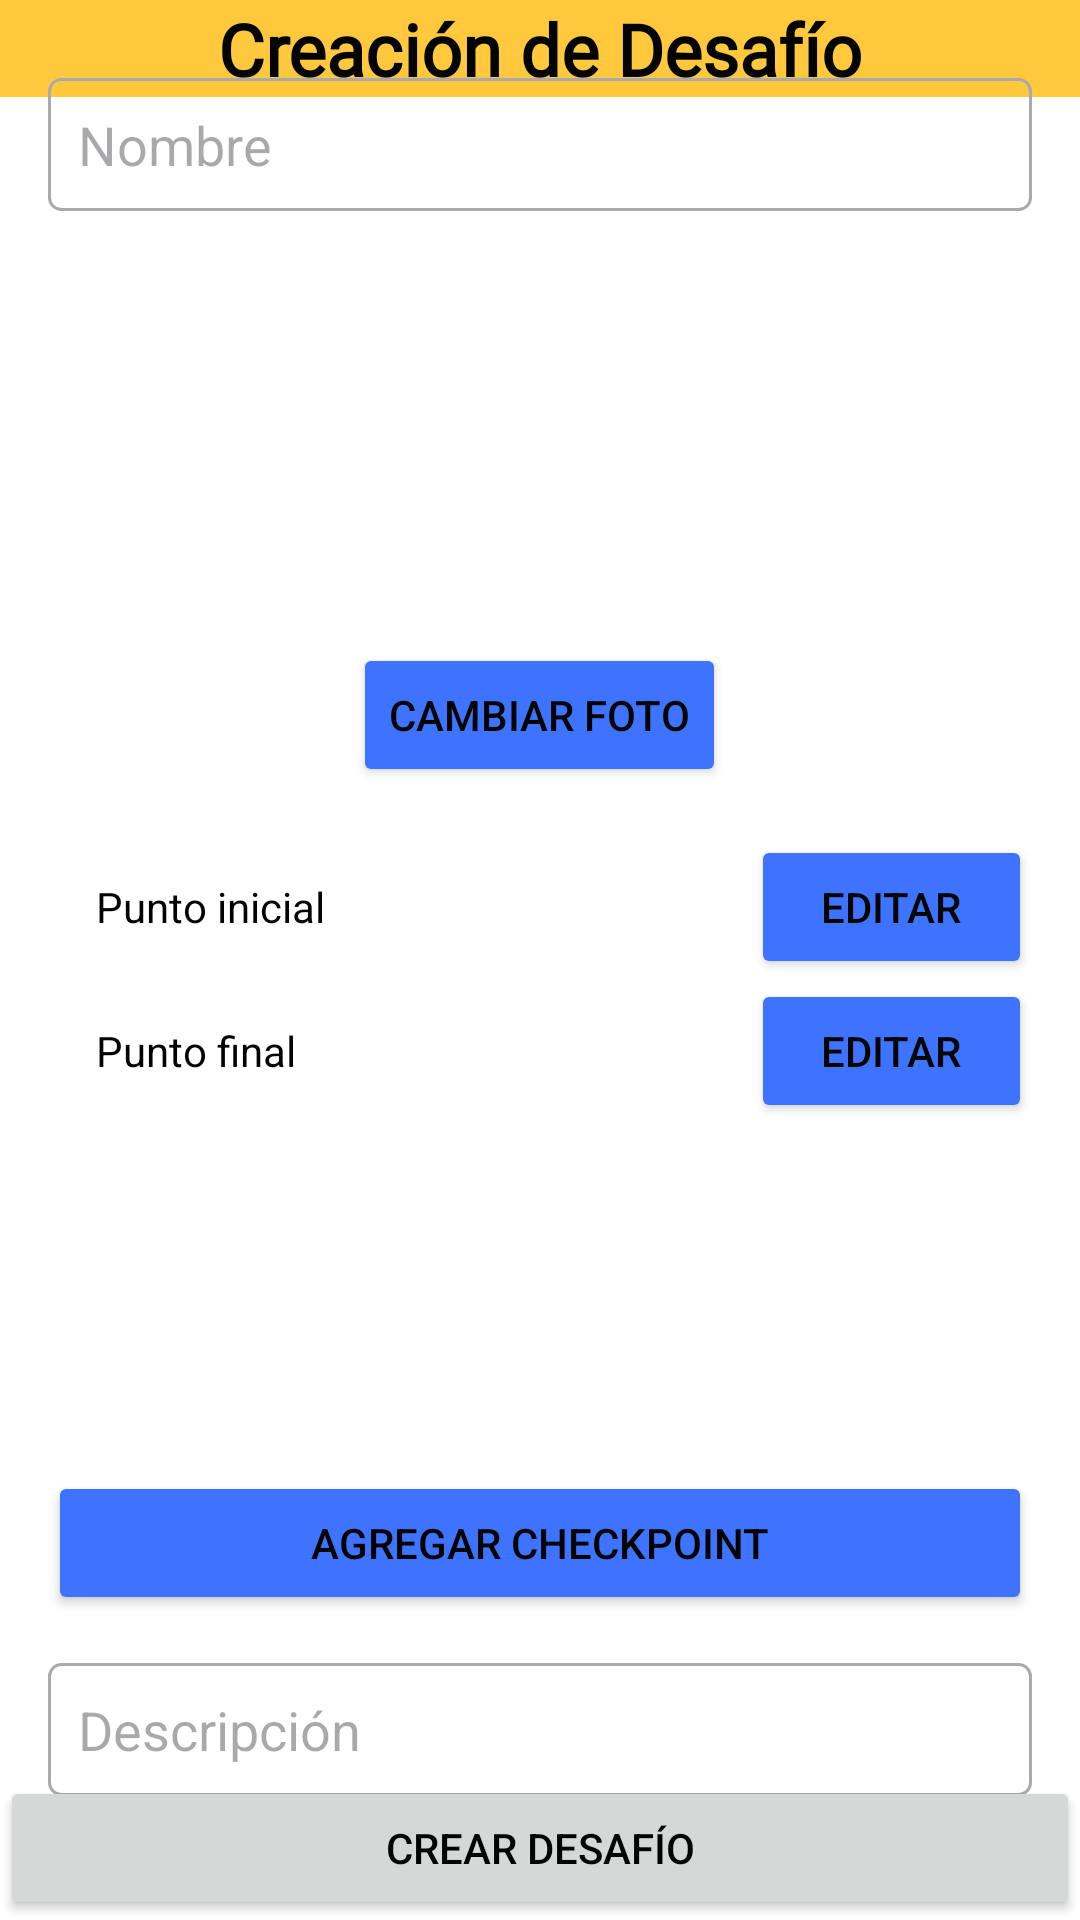

Android layout source for this screen:
<!-- AndroidManifest.xml: application theme Theme.SeekAndSolve -->
<!-- res/layout/activity_crear_desafio.xml -->
<?xml version="1.0" encoding="utf-8"?>
<androidx.constraintlayout.widget.ConstraintLayout xmlns:android="http://schemas.android.com/apk/res/android"
    xmlns:app="http://schemas.android.com/apk/res-auto"
    xmlns:tools="http://schemas.android.com/tools"
    android:id="@+id/main"
    android:layout_width="match_parent"
    android:layout_height="match_parent"
    tools:context=".Logica.CrearDesafioActivity">

    <androidx.constraintlayout.widget.ConstraintLayout
        android:id="@+id/header"
        android:layout_width="match_parent"
        android:layout_height="wrap_content"
        android:background="?android:attr/colorPrimary"
        app:layout_constraintTop_toTopOf="parent"
        app:layout_constraintStart_toStartOf="parent"
        app:layout_constraintEnd_toEndOf="parent"
        android:orientation="horizontal">

        <ImageButton
            android:id="@+id/backButton"
            android:layout_width="wrap_content"
            android:layout_height="wrap_content"
            android:src="@drawable/baseline_arrow_back_24"
            android:background="?android:attr/selectableItemBackground"
            android:padding="15dp"
            android:contentDescription="@string/volver"
            app:layout_constraintTop_toTopOf="parent"
            app:layout_constraintStart_toStartOf="parent"/>

        <TextView
            android:id="@+id/rankingText"
            android:layout_width="0dp"
            android:layout_height="wrap_content"
            android:layout_gravity="center"
            android:layout_weight="1"
            android:fontFamily="@font/lexend_font"
            android:gravity="center"
            android:text="@string/creacion_de_desafio"
            android:textColor="@color/tertiaryColor"
            android:textSize="24sp"
            android:textStyle="bold"
            app:layout_constraintTop_toTopOf="parent"
            app:layout_constraintStart_toStartOf="parent"
            app:layout_constraintEnd_toEndOf="parent"
            app:layout_constraintBottom_toBottomOf="parent"/>

    </androidx.constraintlayout.widget.ConstraintLayout>

    <LinearLayout
        android:id="@+id/linearLayout"
        android:layout_width="match_parent"
        android:layout_height="wrap_content"
        android:gravity="center"
        android:orientation="vertical"
        app:layout_constraintBottom_toTopOf="@+id/crearDesafio"
        app:layout_constraintTop_toBottomOf="@+id/header"
        android:layout_margin="16dp">

        <EditText
            android:id="@+id/nombreDesafio"
            android:layout_width="match_parent"
            android:layout_height="wrap_content"
            android:autofillHints=""
            android:hint="@string/nombre"
            android:inputType="textPersonName"
            android:background="@drawable/edit_text_border"/>

        <ImageView
            android:id="@+id/imagenDesafio"
            android:layout_width="128dp"
            android:layout_height="128dp"
            android:layout_marginTop="16dp"
            tools:srcCompat="@tools:sample/avatars" />

        <Button
            android:id="@+id/cambiarFoto"
            android:layout_width="wrap_content"
            android:layout_height="wrap_content"
            android:text="@string/cambiar_foto"
            android:backgroundTint="@color/secondaryColor"
            android:layout_marginBottom="16dp" />

        <LinearLayout
            android:layout_width="match_parent"
            android:layout_height="wrap_content">

            <TextView
                android:id="@+id/txtPuntoInicial"
                android:layout_width="0dp"
                android:layout_height="wrap_content"
                android:layout_weight="0.7"
                android:text="@string/punto_inicial"
                android:layout_marginStart="16dp"/>

            <Button
                android:id="@+id/editarPuntoInicial"
                android:layout_width="0dp"
                android:layout_height="wrap_content"
                android:layout_weight="0.3"
                android:text="@string/editar"
                android:backgroundTint="@color/secondaryColor"/>

        </LinearLayout>

        <LinearLayout
            android:layout_width="match_parent"
            android:layout_height="wrap_content">

            <TextView
                android:id="@+id/txtPuntoFinal"
                android:layout_width="0dp"
                android:layout_height="wrap_content"
                android:layout_weight="0.7"
                android:text="@string/punto_final"
                android:layout_marginStart="16dp"/>

            <Button
                android:id="@+id/editarPuntoFinal"
                android:layout_width="0dp"
                android:layout_height="wrap_content"
                android:layout_weight="0.3"
                android:text="@string/editar"
                android:backgroundTint="@color/secondaryColor"/>

        </LinearLayout>

        <ListView
            android:id="@+id/listaCheckpoints"
            android:layout_width="match_parent"
            android:layout_height="100dp"
            android:layout_marginBottom="16dp"/>

        <Button
            android:id="@+id/agregarCheckpoint"
            android:layout_width="match_parent"
            android:layout_height="wrap_content"
            android:text="@string/agregar_checkpoint"
            app:layout_constraintBottom_toBottomOf="parent"
            android:backgroundTint="@color/secondaryColor"/>

        <EditText
            android:id="@+id/descripcionDesafio"
            android:layout_width="match_parent"
            android:layout_height="wrap_content"
            android:autofillHints=""
            android:hint="@string/descripcion"
            android:inputType="textPersonName"
            android:background="@drawable/edit_text_border"
            android:layout_marginTop="16dp"/>

    </LinearLayout>

    <Button
        android:id="@+id/crearDesafio"
        android:layout_width="match_parent"
        android:layout_height="wrap_content"
        android:text="@string/crear_desafio"
        app:layout_constraintBottom_toBottomOf="parent" />

</androidx.constraintlayout.widget.ConstraintLayout>
<!-- resources referenced by this layout -->
<resources>
  <color name="secondaryColor">#3D73FF</color>
  <color name="tertiaryColor">#010400</color>
  <!-- drawable edit_text_border (drawable) -->
  <?xml version="1.0" encoding="utf-8"?>
  <shape xmlns:android="http://schemas.android.com/apk/res/android">
      <solid android:color="@android:color/transparent"/>
      <stroke
          android:width="1dp"
          android:color="@android:color/darker_gray"/>
      <corners android:radius="4dp"/>
      <padding
          android:left="10dp"
          android:top="10dp"
          android:right="10dp"
          android:bottom="10dp"/>
  </shape>
  <string name="agregar_checkpoint">Agregar Checkpoint</string>
  <string name="cambiar_foto">Cambiar Foto</string>
  <string name="creacion_de_desafio">Creación de Desafío</string>
  <string name="crear_desafio">Crear desafío</string>
  <string name="descripcion">Descripción</string>
  <string name="editar">Editar</string>
  <string name="nombre">Nombre</string>
  <string name="punto_final">Punto final</string>
  <string name="punto_inicial">Punto inicial</string>
  <string name="volver">Volver</string>
  <style name="Theme.SeekAndSolve" parent="Base.Theme.SeekAndSolve" />
  <style name="Base.Theme.SeekAndSolve" parent="Theme.Material3.DayNight.NoActionBar">
          
          <item name="colorPrimary">@color/primaryColor</item> 
          <item name="colorPrimaryVariant">@color/primaryColor</item> 
          <item name="colorOnPrimary">@color/white</item> 
  
          
          <item name="colorSecondary">@color/secondaryColor</item> 
          <item name="colorOnSecondary">@color/white</item> 
  
          
          <item name="colorTertiary">@color/tertiaryColor</item> 
          <item name="colorError">@color/dangerColor</item> 
  
          
          <item name="android:colorBackground">@color/white</item> 
  
          
  
          <item name="android:statusBarColor">@color/primaryColor</item>
  
          
          <item name="android:textColor">@color/tertiaryColor</item>
      </style>
  <color name="primaryColor">#FFC83D</color>
  <color name="white">#FFFFFF</color>
  <color name="dangerColor">#DE3B40</color>
</resources>
